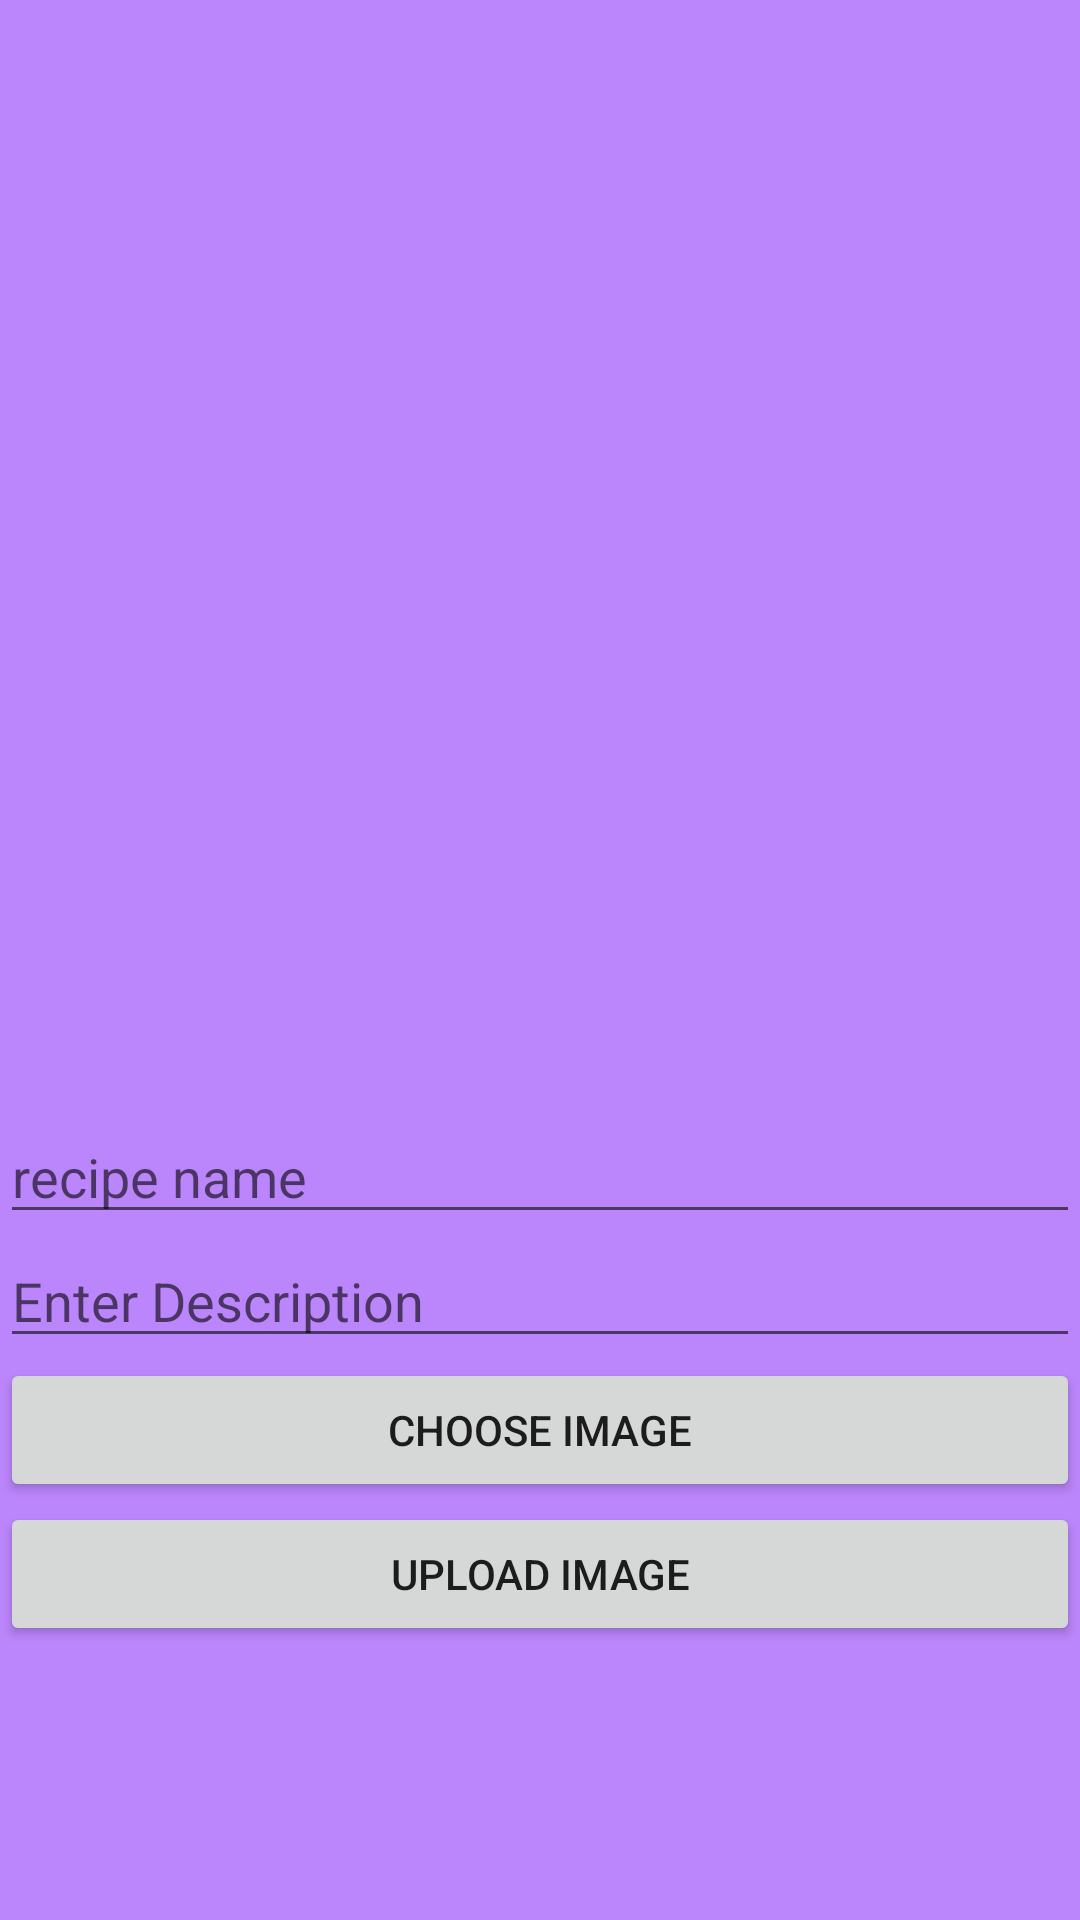

Write the Android layout XML for this screen, with the resource values it uses.
<!-- AndroidManifest.xml: application theme Theme.Food_Recipe_Project -->
<!-- res/layout/activity_upload_page.xml -->
<?xml version="1.0" encoding="utf-8"?>
<LinearLayout xmlns:android="http://schemas.android.com/apk/res/android"
    xmlns:app="http://schemas.android.com/apk/res-auto"
    xmlns:tools="http://schemas.android.com/tools"
    android:layout_width="match_parent"
    android:orientation="vertical"
    android:layout_height="match_parent"
    android:background="@color/purple_200"    android:layout_margin="10dp"
    tools:context=".Upload_Page">
    <LinearLayout
        android:orientation="vertical"
        android:layout_width="match_parent"
        android:layout_height="wrap_content">
        <ProgressBar
            android:visibility="gone"
            android:id="@+id/progress_bar"
            style="@style/Widget.AppCompat.ProgressBar.Horizontal"
            android:layout_width="match_parent"
            android:layout_height="52dp" />
        <ImageView
            android:id="@+id/imageID"
            android:layout_width="match_parent"
            android:layout_height="370dp" />

        <EditText
            android:visibility="gone"
            android:id="@+id/imageNameET"
            android:layout_width="match_parent"
            android:layout_height="wrap_content"
            android:layout_below="@+id/imageID"
            android:layout_marginLeft="10dp"
            android:layout_marginRight="10dp"
            />
        <EditText

            android:id="@+id/imageName"
            android:layout_width="match_parent"
            android:layout_height="wrap_content"
            android:layout_below="@+id/imageID"
            android:hint="recipe name" />
        <EditText
            android:hint="Enter Description"
            android:layout_width="match_parent"
            android:layout_height="wrap_content"
            android:id="@+id/adddes"/>
        <EditText
            android:visibility="gone"
            android:id="@+id/enteroffer"
            android:layout_width="match_parent"
            android:layout_height="wrap_content"
            android:hint="Enter Offer"/>
        <EditText
            android:visibility="gone"
            android:id="@+id/enterrate"
            android:layout_width="match_parent"
            android:layout_height="wrap_content"
            android:hint="Enter Rate"/>
        <TextView
            android:visibility="gone"
            android:layout_width="match_parent"
            android:layout_height="wrap_content"
            android:gravity="center"
            android:textSize="20sp"
            android:textStyle="bold"
            android:text="Select type"/>

        <Spinner
            android:visibility="gone"
            android:id="@+id/spineer"
            android:layout_width="match_parent"
            android:layout_height="wrap_content"/>
        <TextView
            android:visibility="gone"
            android:layout_width="match_parent"
            android:layout_height="wrap_content"
            android:text="text"
            android:textSize="20sp"
            android:gravity="center"
            android:textStyle="bold"
            android:id="@+id/text"/>


        <Button
            android:layout_width="match_parent"
            android:layout_height="wrap_content"
            android:id="@+id/chooseBtn"
            android:text="Choose Image"
            android:layout_below="@+id/imageNameET"
            android:onClick="selectImage"/>

        <Button
            android:layout_width="match_parent"
            android:layout_height="wrap_content"
            android:id="@+id/uploadBtn"
            android:text="Upload Image"
            android:layout_below="@+id/chooseBtn"
            android:onClick="uploadImage"/>
    </LinearLayout>
</LinearLayout>
<!-- resources referenced by this layout -->
<resources>
  <style name="Theme.Food_Recipe_Project" parent="Theme.MaterialComponents.DayNight.DarkActionBar">
          
          <item name="colorPrimary">@color/purple_500</item>
          <item name="colorPrimaryVariant">@color/purple_700</item>
          <item name="colorOnPrimary">@color/white</item>
          
          <item name="colorSecondary">@color/teal_200</item>
          <item name="colorSecondaryVariant">@color/teal_700</item>
          <item name="colorOnSecondary">@color/black</item>
          
          <item name="android:statusBarColor" tools:targetApi="l">?attr/colorPrimaryVariant</item>
          
      </style>
  <!-- not gathered from this repository: default colours our renderer supplied (Android Studio template values) -->
  <color name="purple_200">#FFBB86FC</color>
  <color name="purple_500">#FF6200EE</color>
  <color name="purple_700">#FF3700B3</color>
  <color name="teal_200">#FF03DAC5</color>
  <color name="teal_700">#FF018786</color>
  <color name="black">#FF000000</color>
  <color name="white">#FFFFFFFF</color>
</resources>
